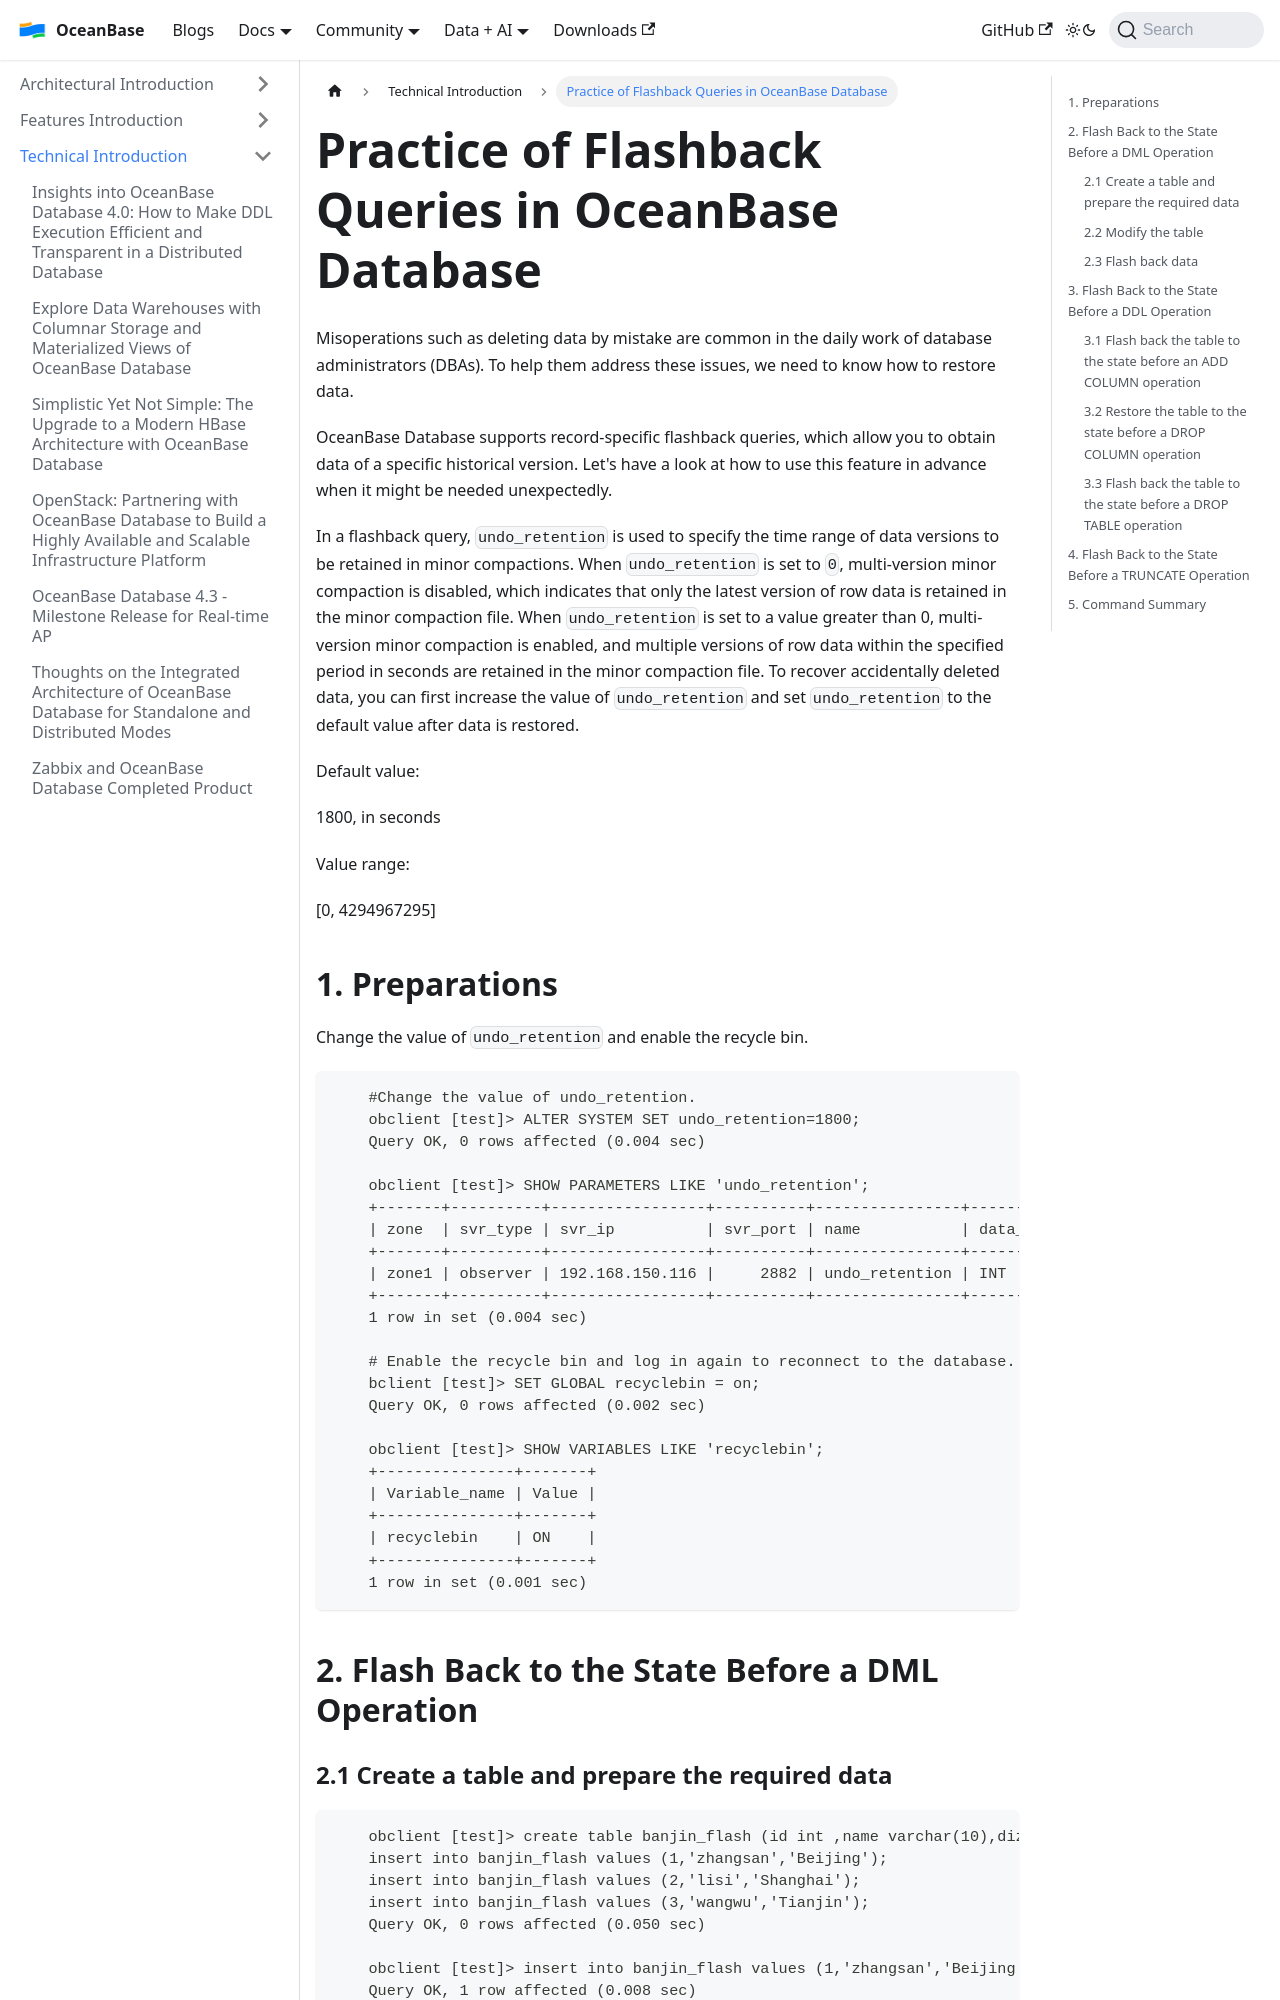

repository: oceanbase/oceanbase.github.io · page: docs/blogs/tech/flashback-query.html · generator: docusaurus

---
slug: flashback-query
title: 'Practice of Flashback Queries in OceanBase Database'
---

 Misoperations such as deleting data by mistake are common in the daily work of database administrators (DBAs). To help them address these issues, we need to know how to restore data.

 OceanBase Database supports record-specific flashback queries, which allow you to obtain data of a specific historical version. Let's have a look at how to use this feature in advance when it might be needed unexpectedly.

 In a flashback query, `undo_retention` is used to specify the time range of data versions to be retained in minor compactions. When `undo_retention` is set to `0`, multi-version minor compaction is disabled, which indicates that only the latest version of row data is retained in the minor compaction file. When `undo_retention` is set to a value greater than 0, multi-version minor compaction is enabled, and multiple versions of row data within the specified period in seconds are retained in the minor compaction file. To recover accidentally deleted data, you can first increase the value of `undo_retention` and set `undo_retention` to the default value after data is restored.

Default value:

1800, in seconds

Value range:

\[0, 4294967295\]
